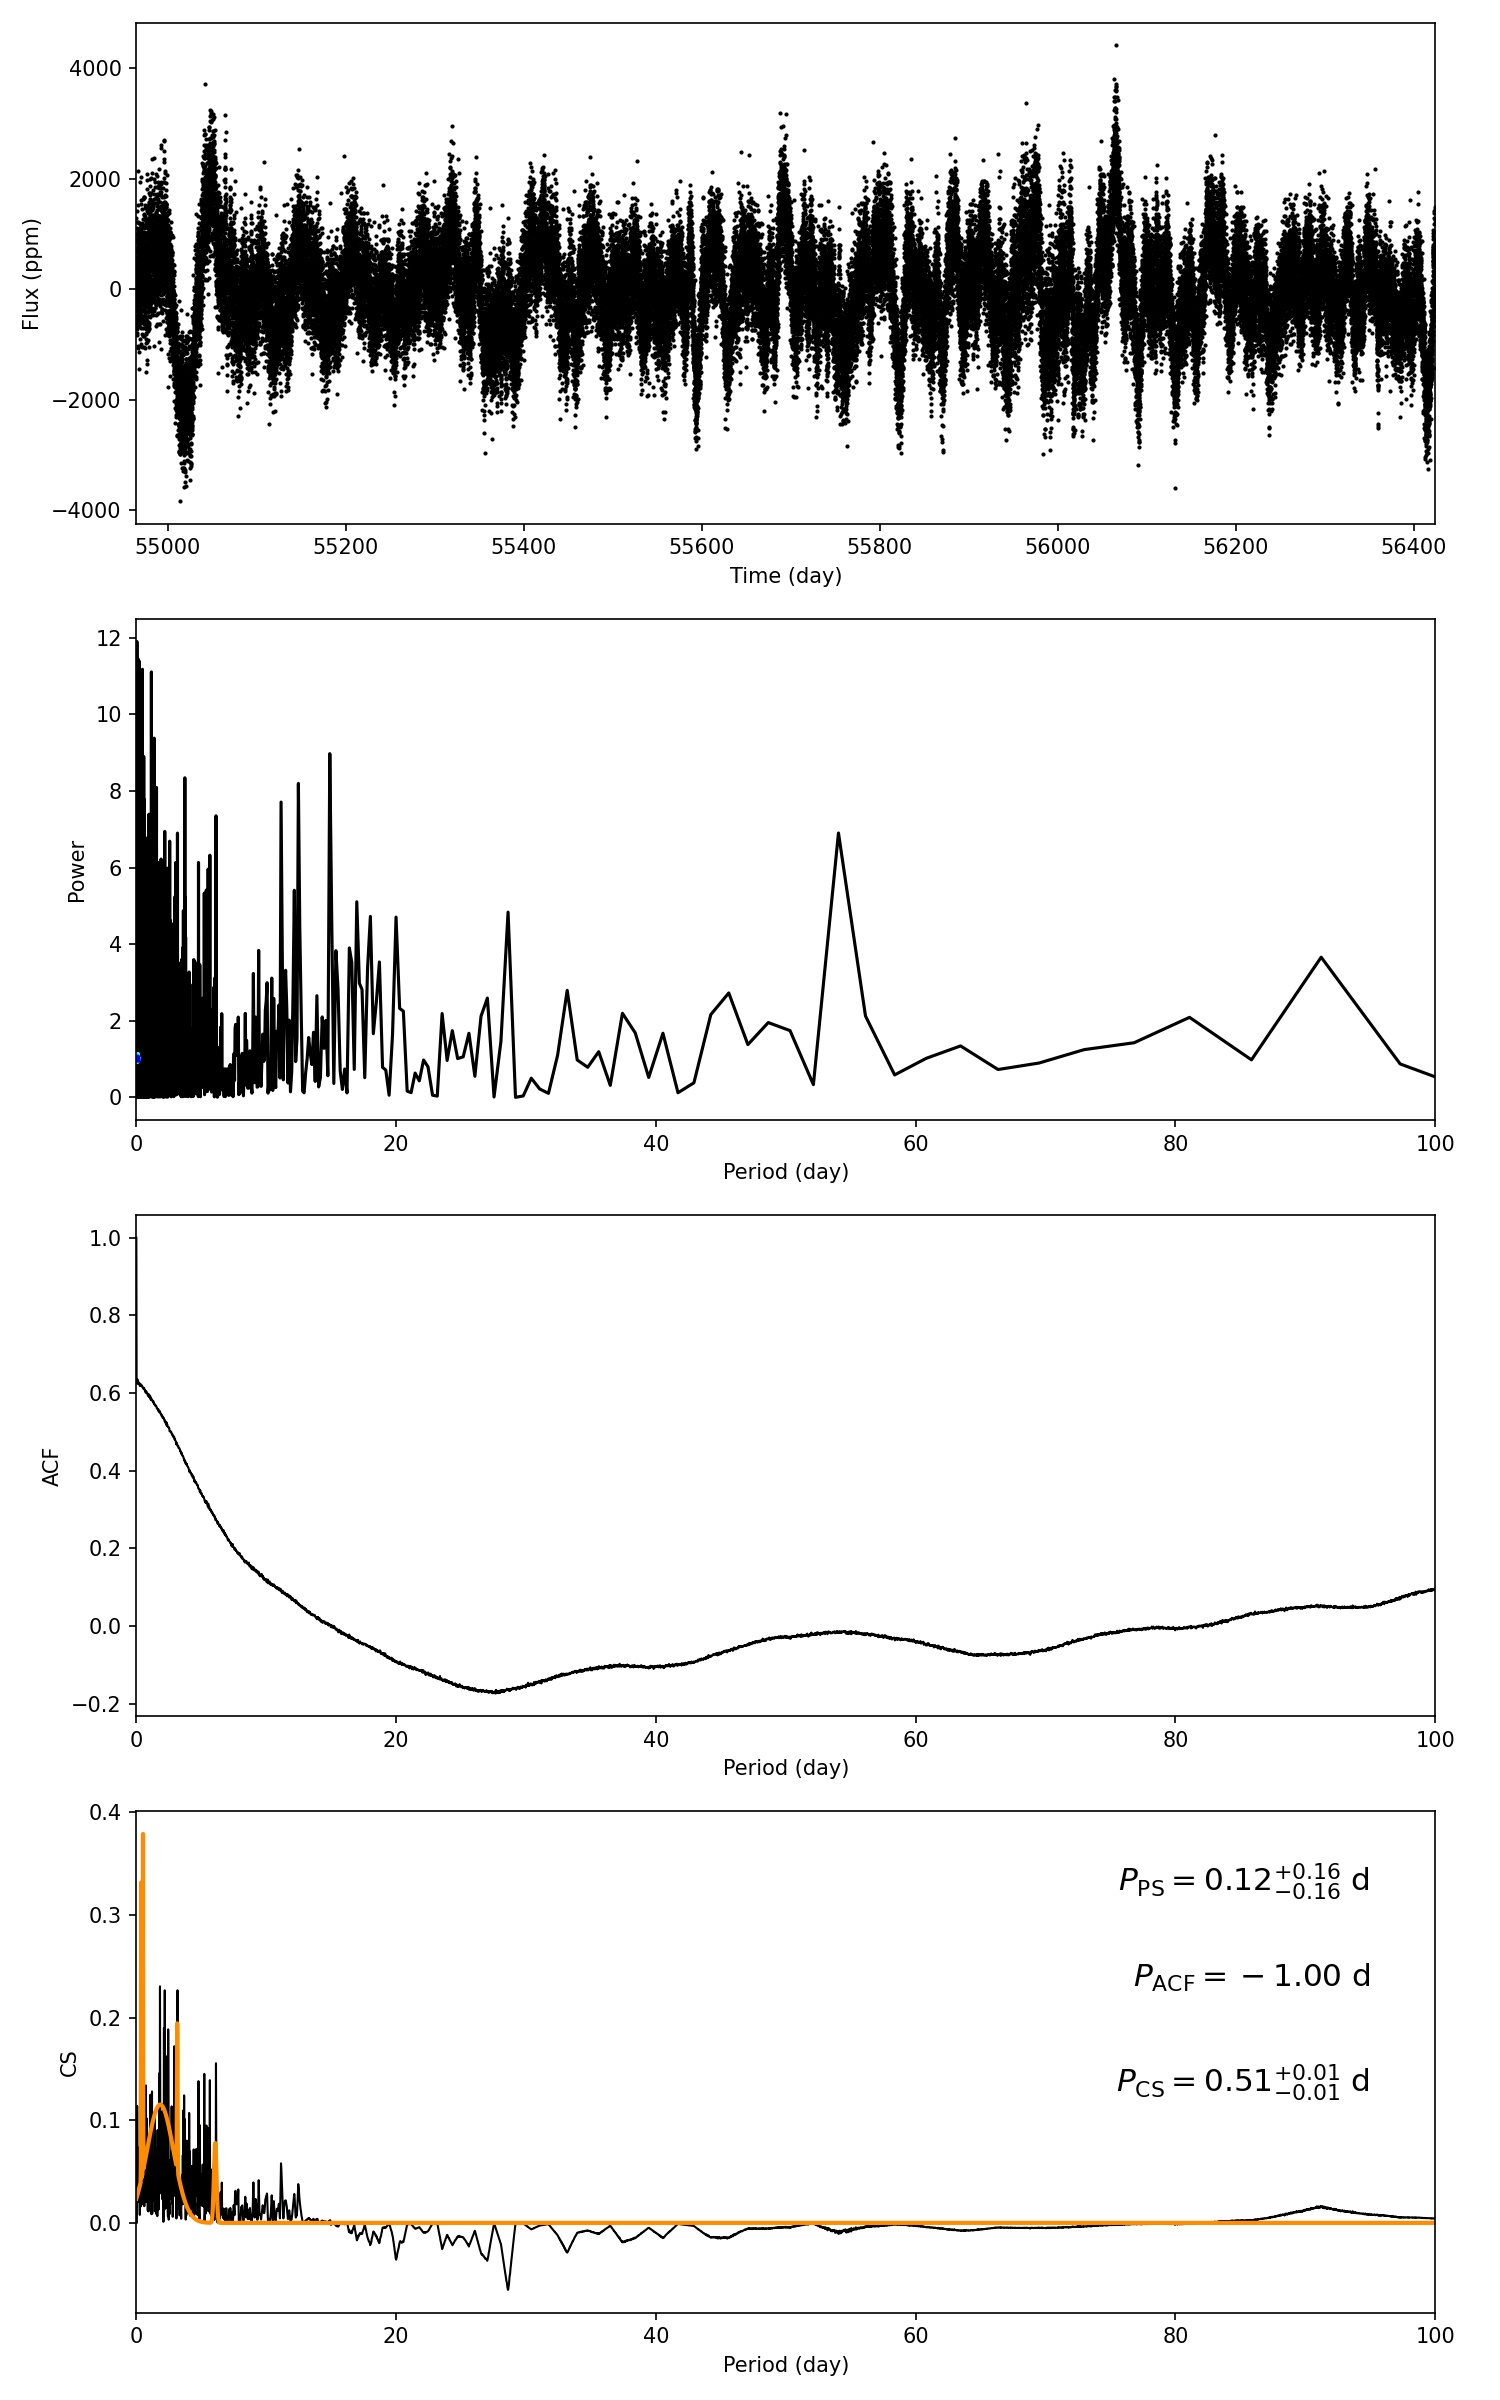

The file beside this chart, header and first rows:
target_id, prot_ps, prot_acf, prot_cs, e_prot_ps, E_prot_ps, e_prot_acf, E_prot_acf, e_prot_cs, E_prot_cs, sph_ps, sph_acf, sph_cs, e_sph_ps, e_sph_acf, e_sph_cs, h_ps, fa_prob_ps, hacf, gacf, hcs
10902706, 0.1164, -1.0, 0.5128, 0.1602, 0.1602, -1.0, -1.0, 0.01093, 0.01093, 508.7, -1.0, 540.6, 89.67, -1.0, 71.99, 11.46, 1.0536210217968487e-05, -1.0, -1.0, 0.3284
